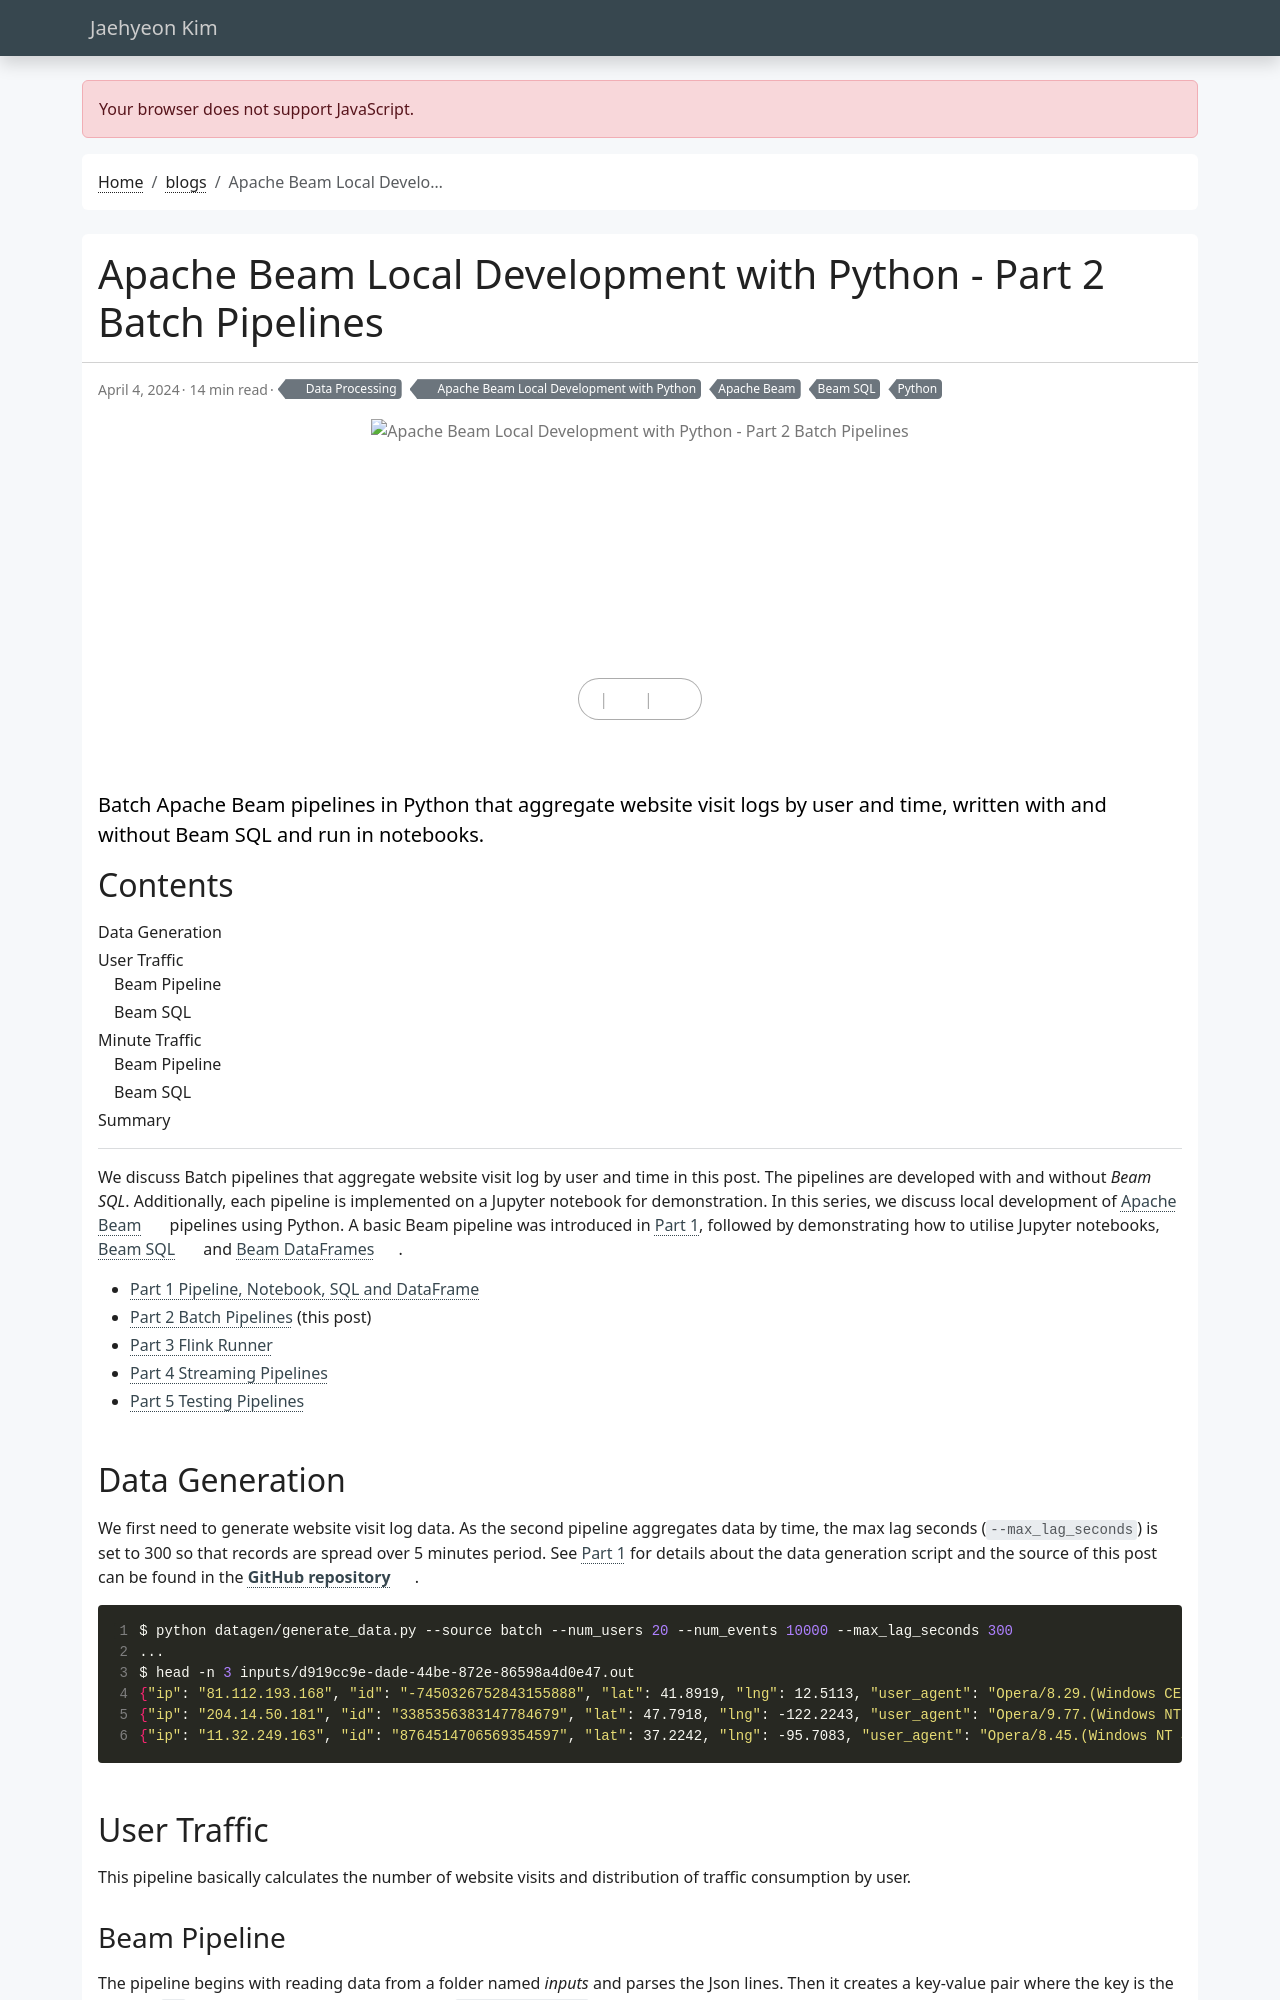

repository: jaehyeon-kim/jaehyeon-kim.github.io · page: blog/2024-04-04-beam-local-dev-2/index.html · generator: jekyll

---
title: Apache Beam Local Development with Python - Part 2 Batch Pipelines
date: 2024-04-04
draft: false
featured: false
comment: true
toc: true
series:
  - Apache Beam Local Development with Python
categories:
  - Data Processing
tags: 
  - Apache Beam
  - Beam SQL
  - Python
description: Batch Apache Beam pipelines in Python that aggregate website visit logs by user and time, written with and without Beam SQL and run in notebooks.
---

We discuss Batch pipelines that aggregate website visit log by user and time in this post. The pipelines are developed with and without *Beam SQL*. Additionally, each pipeline is implemented on a Jupyter notebook for demonstration. In this series, we discuss local development of [Apache Beam](https://beam.apache.org/) pipelines using Python. A basic Beam pipeline was introduced in [Part 1](/blog/2024-03-28-beam-local-dev-1/), followed by demonstrating how to utilise Jupyter notebooks, [Beam SQL](https://beam.apache.org/documentation/dsls/sql/overview/) and [Beam DataFrames](https://beam.apache.org/documentation/dsls/dataframes/overview/).

* [Part 1 Pipeline, Notebook, SQL and DataFrame](/blog/2024-03-28-beam-local-dev-1/)
* [Part 2 Batch Pipelines](#) (this post)
* [Part 3 Flink Runner](/blog/2024-04-18-beam-local-dev-3/)
* [Part 4 Streaming Pipelines](/blog/2024-05-02-beam-local-dev-4/)
* [Part 5 Testing Pipelines](/blog/2024-05-09-beam-local-dev-5/)
